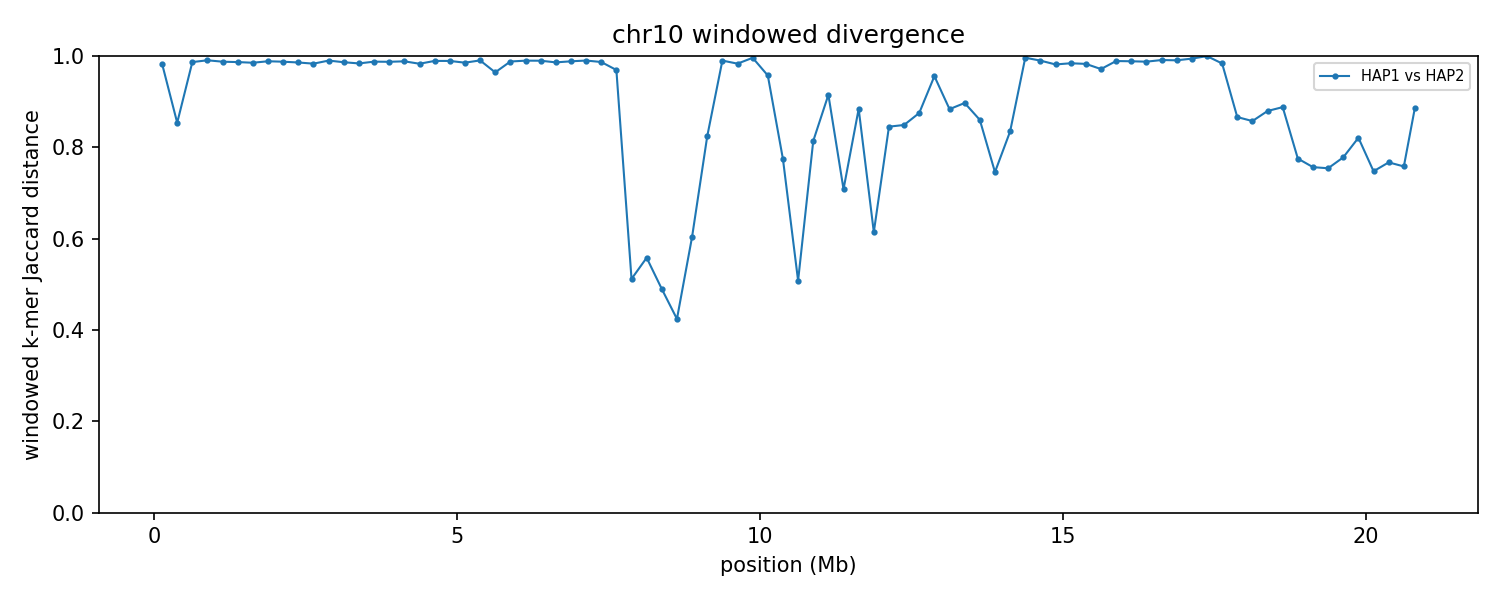

The data file committed next to this chart (first rows):
group	win_start	win_end	unit_a	unit_b	hap_a	hap_b	chrom_a	chrom_b	kmers_a	kmers_b	shared	union	jaccard_distance
chr10	1	250000	HAP1_chr10	HAP2_chr10	HAP1	HAP2	10	10	205641	26051	3835	227857	0.9832
chr10	250001	500000	HAP1_chr10	HAP2_chr10	HAP1	HAP2	10	10	243870	236958	61319	419509	0.8538
chr10	500001	750000	HAP1_chr10	HAP2_chr10	HAP1	HAP2	10	10	233411	187320	5519	415212	0.9867
chr10	750001	1000000	HAP1_chr10	HAP2_chr10	HAP1	HAP2	10	10	241886	228476	4370	465992	0.9906
chr10	1000001	1250000	HAP1_chr10	HAP2_chr10	HAP1	HAP2	10	10	240224	237310	5894	471640	0.9875
chr10	1250001	1500000	HAP1_chr10	HAP2_chr10	HAP1	HAP2	10	10	237803	241020	6301	472522	0.9867
chr10	1500001	1750000	HAP1_chr10	HAP2_chr10	HAP1	HAP2	10	10	224551	235980	6709	453822	0.9852
chr10	1750001	2000000	HAP1_chr10	HAP2_chr10	HAP1	HAP2	10	10	243208	229505	5374	467339	0.9885
chr10	2000001	2250000	HAP1_chr10	HAP2_chr10	HAP1	HAP2	10	10	240063	241259	5949	475373	0.9875
chr10	2250001	2500000	HAP1_chr10	HAP2_chr10	HAP1	HAP2	10	10	239238	239352	6712	471878	0.9858
chr10	2500001	2750000	HAP1_chr10	HAP2_chr10	HAP1	HAP2	10	10	236174	238349	7829	466694	0.9832
chr10	2750001	3000000	HAP1_chr10	HAP2_chr10	HAP1	HAP2	10	10	240287	233736	4708	469315	0.99
chr10	3000001	3250000	HAP1_chr10	HAP2_chr10	HAP1	HAP2	10	10	236781	235497	6352	465926	0.9864
chr10	3250001	3500000	HAP1_chr10	HAP2_chr10	HAP1	HAP2	10	10	231230	192303	6781	416752	0.9837
chr10	3500001	3750000	HAP1_chr10	HAP2_chr10	HAP1	HAP2	10	10	232780	235229	5722	462287	0.9876
chr10	3750001	4000000	HAP1_chr10	HAP2_chr10	HAP1	HAP2	10	10	237517	235941	5936	467522	0.9873
chr10	4000001	4250000	HAP1_chr10	HAP2_chr10	HAP1	HAP2	10	10	218563	240013	5286	453290	0.9883
chr10	4250001	4500000	HAP1_chr10	HAP2_chr10	HAP1	HAP2	10	10	228269	227150	7605	447814	0.983
chr10	4500001	4750000	HAP1_chr10	HAP2_chr10	HAP1	HAP2	10	10	242400	229441	5034	466807	0.9892
chr10	4750001	5000000	HAP1_chr10	HAP2_chr10	HAP1	HAP2	10	10	231221	239249	5032	465438	0.9892
chr10	5000001	5250000	HAP1_chr10	HAP2_chr10	HAP1	HAP2	10	10	239664	236751	6885	469530	0.9853
chr10	5250001	5500000	HAP1_chr10	HAP2_chr10	HAP1	HAP2	10	10	213032	239893	4322	448603	0.9904
chr10	5500001	5750000	HAP1_chr10	HAP2_chr10	HAP1	HAP2	10	10	221873	237453	15889	443437	0.9642
chr10	5750001	6000000	HAP1_chr10	HAP2_chr10	HAP1	HAP2	10	10	235620	213207	5363	443464	0.9879
chr10	6000001	6250000	HAP1_chr10	HAP2_chr10	HAP1	HAP2	10	10	236710	239541	4797	471454	0.9898
chr10	6250001	6500000	HAP1_chr10	HAP2_chr10	HAP1	HAP2	10	10	240119	238581	4893	473807	0.9897
chr10	6500001	6750000	HAP1_chr10	HAP2_chr10	HAP1	HAP2	10	10	235968	237927	6526	467369	0.986
chr10	6750001	7000000	HAP1_chr10	HAP2_chr10	HAP1	HAP2	10	10	241105	230138	5422	465821	0.9884
chr10	7000001	7250000	HAP1_chr10	HAP2_chr10	HAP1	HAP2	10	10	240909	241718	4744	477883	0.9901
chr10	7250001	7500000	HAP1_chr10	HAP2_chr10	HAP1	HAP2	10	10	163073	239470	5228	397315	0.9868
chr10	7500001	7750000	HAP1_chr10	HAP2_chr10	HAP1	HAP2	10	10	69369	224835	8731	285473	0.9694
chr10	7750001	8000000	HAP1_chr10	HAP2_chr10	HAP1	HAP2	10	10	107372	91363	65203	133532	0.5117
chr10	8000001	8250000	HAP1_chr10	HAP2_chr10	HAP1	HAP2	10	10	109322	100223	64219	145326	0.5581
chr10	8250001	8500000	HAP1_chr10	HAP2_chr10	HAP1	HAP2	10	10	79420	95961	59257	116124	0.4897
chr10	8500001	8750000	HAP1_chr10	HAP2_chr10	HAP1	HAP2	10	10	104963	104367	76499	132831	0.4241
chr10	8750001	9000000	HAP1_chr10	HAP2_chr10	HAP1	HAP2	10	10	88481	121195	59479	150197	0.604
chr10	9000001	9250000	HAP1_chr10	HAP2_chr10	HAP1	HAP2	10	10	109454	188235	44512	253177	0.8242
chr10	9250001	9500000	HAP1_chr10	HAP2_chr10	HAP1	HAP2	10	10	148132	238936	3847	383221	0.99
chr10	9500001	9750000	HAP1_chr10	HAP2_chr10	HAP1	HAP2	10	10	232737	221236	7477	446496	0.9833
chr10	9750001	10000000	HAP1_chr10	HAP2_chr10	HAP1	HAP2	10	10	239125	79896	1248	317773	0.9961
chr10	10000001	10250000	HAP1_chr10	HAP2_chr10	HAP1	HAP2	10	10	111293	70446	7437	174302	0.9573
chr10	10250001	10500000	HAP1_chr10	HAP2_chr10	HAP1	HAP2	10	10	82841	28504	20513	90832	0.7742
chr10	10500001	10750000	HAP1_chr10	HAP2_chr10	HAP1	HAP2	10	10	12815	18208	10232	20791	0.5079
chr10	10750001	11000000	HAP1_chr10	HAP2_chr10	HAP1	HAP2	10	10	18556	68718	13695	73579	0.8139
chr10	11000001	11250000	HAP1_chr10	HAP2_chr10	HAP1	HAP2	10	10	71112	51342	9596	112858	0.915
chr10	11250001	11500000	HAP1_chr10	HAP2_chr10	HAP1	HAP2	10	10	50808	38163	20092	68879	0.7083
chr10	11500001	11750000	HAP1_chr10	HAP2_chr10	HAP1	HAP2	10	10	60816	38963	10357	89422	0.8842
chr10	11750001	12000000	HAP1_chr10	HAP2_chr10	HAP1	HAP2	10	10	34250	15527	13857	35920	0.6142
chr10	12000001	12250000	HAP1_chr10	HAP2_chr10	HAP1	HAP2	10	10	54578	112026	22328	144276	0.8452
chr10	12250001	12500000	HAP1_chr10	HAP2_chr10	HAP1	HAP2	10	10	115076	237043	46217	305902	0.8489
chr10	12500001	12750000	HAP1_chr10	HAP2_chr10	HAP1	HAP2	10	10	242357	237037	53181	426213	0.8752
chr10	12750001	13000000	HAP1_chr10	HAP2_chr10	HAP1	HAP2	10	10	234702	241171	20143	455730	0.9558
chr10	13000001	13250000	HAP1_chr10	HAP2_chr10	HAP1	HAP2	10	10	242251	240321	50306	432266	0.8836
chr10	13250001	13500000	HAP1_chr10	HAP2_chr10	HAP1	HAP2	10	10	239871	238064	44601	433334	0.8971
chr10	13500001	13750000	HAP1_chr10	HAP2_chr10	HAP1	HAP2	10	10	238033	180140	51325	366848	0.8601
chr10	13750001	14000000	HAP1_chr10	HAP2_chr10	HAP1	HAP2	10	10	142032	134575	56073	220534	0.7457
chr10	14000001	14250000	HAP1_chr10	HAP2_chr10	HAP1	HAP2	10	10	207878	107789	44786	270881	0.8347
chr10	14250001	14500000	HAP1_chr10	HAP2_chr10	HAP1	HAP2	10	10	228666	141191	1378	368479	0.9963
chr10	14500001	14750000	HAP1_chr10	HAP2_chr10	HAP1	HAP2	10	10	239317	169731	4097	404951	0.9899
chr10	14750001	15000000	HAP1_chr10	HAP2_chr10	HAP1	HAP2	10	10	231510	237408	8516	460402	0.9815
... 24 more rows
